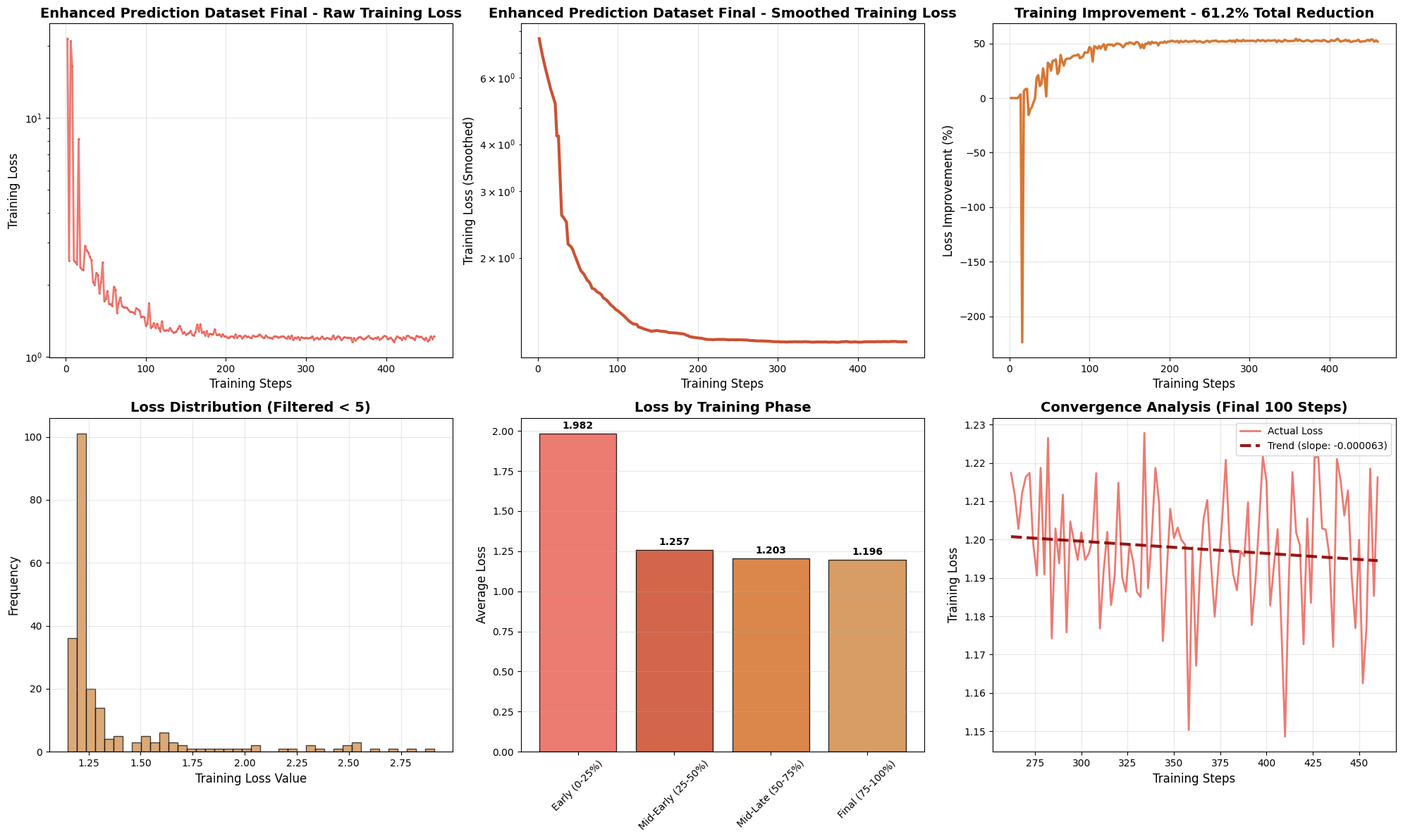
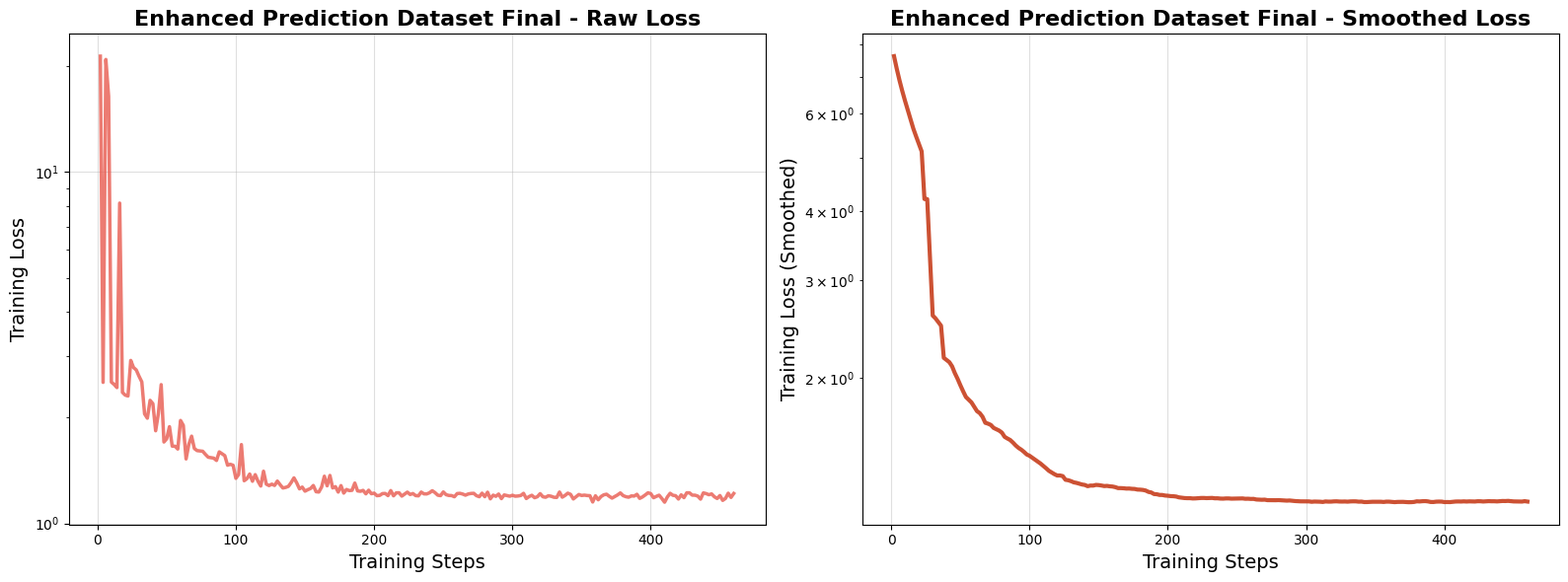

These charts were generated, in order, by the following Python code:
import matplotlib.pyplot as plt
import numpy as np
from pathlib import Path

def parse_training_data(data_string):
    """Parse training log data and extract steps and losses"""
    lines = data_string.strip().split('\n')
    steps = []
    losses = []
    
    for line in lines:
        if '\t' in line and line.count('\t') == 1:
            try:
                step_str, loss_str = line.split('\t')
                step = int(step_str.strip())
                loss = float(loss_str.strip())
                
                if loss > 0:
                    steps.append(step)
                    losses.append(loss)
            except (ValueError, IndexError):
                continue
    
    return steps, losses

def smooth_losses(losses, window_size=10):
    """Apply moving average smoothing to losses"""
    if len(losses) < window_size:
        return losses
    
    smoothed = []
    for i in range(len(losses)):
        start_idx = max(0, i - window_size // 2)
        end_idx = min(len(losses), i + window_size // 2 + 1)
        smoothed.append(np.mean(losses[start_idx:end_idx]))
    
    return smoothed

def plot_enhanced_prediction_final():
    """Plot the enhanced prediction dataset final training loss data"""
    
    training_data = """2	21.379600
4	2.519900
6	20.921600
8	16.422500
10	2.524000
12	2.485600
14	2.435200
16	8.159900
18	2.359800
20	2.317800
22	2.304600
24	2.909300
26	2.777400
28	2.732500
30	2.622500
32	2.526900
34	2.049400
36	1.992300
38	2.239600
40	2.191100
42	1.834500
44	2.055800
46	2.482400
48	1.704400
50	1.741400
52	1.884900
54	1.657800
56	1.658100
58	1.627600
60	1.962800
62	1.900700
64	1.525200
66	1.679300
68	1.770900
70	1.632700
72	1.610800
74	1.607600
76	1.604200
78	1.571400
80	1.542800
82	1.538200
84	1.533300
86	1.510100
88	1.597500
90	1.577600
92	1.558600
94	1.464000
96	1.472800
98	1.463300
100	1.343300
102	1.377500
104	1.675700
106	1.322200
108	1.340100
110	1.381600
112	1.317900
114	1.376000
116	1.317700
118	1.277000
120	1.407500
122	1.293200
124	1.280900
126	1.292800
128	1.282000
130	1.319200
132	1.288100
134	1.260800
136	1.265700
138	1.274300
140	1.306800
142	1.347400
144	1.304000
146	1.253800
148	1.268200
150	1.234800
152	1.246900
154	1.256500
156	1.281700
158	1.230400
160	1.227900
162	1.269000
164	1.362100
166	1.279000
168	1.368900
170	1.261300
172	1.271900
174	1.227600
176	1.280700
178	1.219200
180	1.248600
182	1.239400
184	1.241800
186	1.302100
188	1.236900
190	1.233800
192	1.241100
194	1.213600
196	1.242700
198	1.214300
200	1.218800
202	1.198800
204	1.201100
206	1.215300
208	1.216400
210	1.199300
212	1.239700
214	1.197800
216	1.221400
218	1.221800
220	1.195600
222	1.210900
224	1.227100
226	1.208100
228	1.215700
230	1.199400
232	1.197600
234	1.227400
236	1.213200
238	1.212600
240	1.221700
242	1.238600
244	1.222900
246	1.202700
248	1.199100
250	1.228500
252	1.206700
254	1.200600
256	1.199600
258	1.190400
260	1.215500
262	1.217400
264	1.211700
266	1.202800
268	1.212200
270	1.216300
272	1.217400
274	1.198800
276	1.190600
278	1.218700
280	1.190900
282	1.226500
284	1.174200
286	1.202900
288	1.193800
290	1.211700
292	1.175800
294	1.204700
296	1.199600
298	1.194700
300	1.201900
302	1.194700
304	1.196300
306	1.200300
308	1.217300
310	1.176800
312	1.191700
314	1.202000
316	1.182900
318	1.190600
320	1.214800
322	1.190200
324	1.186400
326	1.198600
328	1.194200
330	1.186300
332	1.185000
334	1.227800
336	1.187300
338	1.200700
340	1.218700
342	1.209400
344	1.173500
346	1.190500
348	1.208000
350	1.200400
352	1.203100
354	1.199900
356	1.198700
358	1.150300
360	1.198000
362	1.167100
364	1.191800
366	1.205400
368	1.210300
370	1.193900
372	1.179900
374	1.192700
376	1.204800
378	1.220800
380	1.199300
382	1.190900
384	1.186800
386	1.197000
388	1.195700
390	1.209700
392	1.177700
394	1.189000
396	1.204600
398	1.221700
400	1.215100
402	1.182800
404	1.193200
406	1.202700
408	1.177100
410	1.148600
412	1.188900
414	1.217600
416	1.201800
418	1.198500
420	1.172700
422	1.205500
424	1.183500
426	1.221500
428	1.221500
430	1.202900
432	1.202600
434	1.195500
436	1.172000
438	1.221000
440	1.215500
442	1.206300
444	1.212800
446	1.190300
448	1.176900
450	1.199900
452	1.162500
454	1.177100
456	1.218500
458	1.185300
460	1.216200"""

    steps, losses = parse_training_data(training_data)
    
    plt.style.use('default')
    
    fig = plt.figure(figsize=(20, 12))
    
    plt.subplot(2, 3, 1)
    plt.plot(steps, losses, color='#E85A4F', linewidth=2, alpha=0.8, marker='o', markersize=1)
    plt.xlabel('Training Steps', fontsize=12)
    plt.ylabel('Training Loss', fontsize=12)
    plt.title('Enhanced Prediction Dataset Final - Raw Training Loss', fontsize=14, fontweight='bold')
    plt.grid(True, alpha=0.3)
    plt.yscale('log')
    
    plt.subplot(2, 3, 2)
    smoothed_losses = smooth_losses(losses, window_size=20)
    plt.plot(steps, smoothed_losses, color='#C73E1D', linewidth=3, alpha=0.9)
    plt.xlabel('Training Steps', fontsize=12)
    plt.ylabel('Training Loss (Smoothed)', fontsize=12)
    plt.title('Enhanced Prediction Dataset Final - Smoothed Training Loss', fontsize=14, fontweight='bold')
    plt.grid(True, alpha=0.3)
    plt.yscale('log')
    
    plt.subplot(2, 3, 3)
    if len(losses) > 10:
        filtered_losses = [l for l in losses if l < 10]
        initial_avg = np.mean(filtered_losses[:10]) if len(filtered_losses) >= 10 else np.mean(losses[:10])
        final_avg = np.mean(filtered_losses[-10:]) if len(filtered_losses) >= 10 else np.mean(losses[-10:])
        improvement_pct = ((initial_avg - final_avg) / initial_avg) * 100
        
        base_loss = filtered_losses[0] if filtered_losses else losses[0]
        improvement_values = []
        for i, loss in enumerate(losses):
            if loss < 10: 
                improvement = ((base_loss - loss) / base_loss) * 100
                improvement_values.append(improvement)
            else:
                improvement_values.append(improvement_values[-1] if improvement_values else 0)
        
        plt.plot(steps, improvement_values, 
                color='#D2691E', linewidth=2.5, alpha=0.9)
        plt.xlabel('Training Steps', fontsize=12)
        plt.ylabel('Loss Improvement (%)', fontsize=12)
        plt.title(f'Training Improvement - {improvement_pct:.1f}% Total Reduction', fontsize=14, fontweight='bold')
        plt.grid(True, alpha=0.3)
    
    plt.subplot(2, 3, 4)
    histogram_losses = [l for l in losses if l < 5] 
    plt.hist(histogram_losses, bins=40, alpha=0.7, color='#CD853F', edgecolor='black')
    plt.xlabel('Training Loss Value', fontsize=12)
    plt.ylabel('Frequency', fontsize=12)
    plt.title('Loss Distribution (Filtered < 5)', fontsize=14, fontweight='bold')
    plt.grid(True, alpha=0.3)
    
    plt.subplot(2, 3, 5)
    phase_size = len(steps) // 4
    phases = ['Early (0-25%)', 'Mid-Early (25-50%)', 'Mid-Late (50-75%)', 'Final (75-100%)']
    phase_avgs = []
    
    for i in range(4):
        start_idx = i * phase_size
        end_idx = (i + 1) * phase_size if i < 3 else len(losses)
        phase_losses = [losses[j] for j in range(start_idx, end_idx) if losses[j] < 10]
        phase_avg = np.mean(phase_losses) if phase_losses else np.mean(losses[start_idx:end_idx])
        phase_avgs.append(phase_avg)
    
    colors = ['#E85A4F', '#C73E1D', '#D2691E', '#CD853F']
    bars = plt.bar(phases, phase_avgs, color=colors, alpha=0.8, edgecolor='black')
    plt.ylabel('Average Loss', fontsize=12)
    plt.title('Loss by Training Phase', fontsize=14, fontweight='bold')
    plt.xticks(rotation=45)
    plt.grid(True, alpha=0.3, axis='y')
    
    for bar, avg in zip(bars, phase_avgs):
        plt.text(bar.get_x() + bar.get_width()/2, bar.get_height() + 0.02,
                f'{avg:.3f}', ha='center', va='bottom', fontweight='bold')
    
    plt.subplot(2, 3, 6)
    if len(steps) > 100:
        conv_steps = steps[-100:]
        conv_losses = losses[-100:]
        
        z = np.polyfit(range(len(conv_losses)), conv_losses, 1)
        p = np.poly1d(z)
        trend_line = p(range(len(conv_losses)))
        
        plt.plot(conv_steps, conv_losses, color='#E85A4F', linewidth=2, alpha=0.8, label='Actual Loss')
        plt.plot(conv_steps, trend_line, color='#8B0000', linewidth=3, alpha=0.9, 
                linestyle='--', label=f'Trend (slope: {z[0]:.6f})')
        
        plt.xlabel('Training Steps', fontsize=12)
        plt.ylabel('Training Loss', fontsize=12)
        plt.title('Convergence Analysis (Final 100 Steps)', fontsize=14, fontweight='bold')
        plt.legend()
        plt.grid(True, alpha=0.3)
    
    plt.tight_layout()
    
    output_dir = Path("./")
    filename = "SFT_bitcoin-enhanced-prediction-dataset-with-local-comprehensive-news_train_out_final.png"
    plt.savefig(output_dir / filename, 
               dpi=300, bbox_inches='tight', facecolor='white', edgecolor='none')
    plt.close()
    
    fig, (ax1, ax2) = plt.subplots(1, 2, figsize=(16, 6))
    
    ax1.plot(steps, losses, color='#E85A4F', linewidth=2.5, alpha=0.8)
    ax1.set_xlabel('Training Steps', fontsize=14)
    ax1.set_ylabel('Training Loss', fontsize=14)
    ax1.set_title('Enhanced Prediction Dataset Final - Raw Loss', fontsize=16, fontweight='bold')
    ax1.grid(True, alpha=0.4)
    ax1.set_yscale('log')
    
    ax2.plot(steps, smoothed_losses, color='#C73E1D', linewidth=3, alpha=0.9)
    ax2.set_xlabel('Training Steps', fontsize=14)
    ax2.set_ylabel('Training Loss (Smoothed)', fontsize=14)
    ax2.set_title('Enhanced Prediction Dataset Final - Smoothed Loss', fontsize=16, fontweight='bold')
    ax2.grid(True, alpha=0.4)
    ax2.set_yscale('log')
    
    plt.tight_layout()
    
    simple_filename = "SFT_bitcoin-enhanced-prediction-dataset-with-local-comprehensive-news_train_out_final_simple.png"
    plt.savefig(output_dir / simple_filename, 
               dpi=300, bbox_inches='tight', facecolor='white', edgecolor='none')
    plt.close()
    
    filtered_losses = [l for l in losses if l < 10]
    min_loss = min(filtered_losses) if filtered_losses else min(losses)
    max_loss = max(filtered_losses) if filtered_losses else max([l for l in losses if l < 10])
    
    print("✅ Enhanced Prediction Dataset training loss plots saved successfully!")
    print("📊 Generated files:")
    print(f"   - {filename}")
    print(f"   - {simple_filename}")
    print(f"\n📈 Training Summary:")
    print(f"   - Total steps: {len(steps)} (currently at step 460, epoch 1.60/2)")
    print(f"   - Initial loss: {losses[0]:.4f}")
    print(f"   - Current final loss: {losses[-1]:.4f}")
    print(f"   - Minimum loss achieved: {min_loss:.4f}")
    print(f"   - Maximum reasonable loss: {max_loss:.4f}")
    
    if filtered_losses and len(filtered_losses) > 10:
        initial_filtered = np.mean([l for l in losses[:10] if l < 10])
        final_filtered = np.mean([l for l in losses[-10:] if l < 10])
        improvement = ((initial_filtered - final_filtered) / initial_filtered) * 100
        print(f"   - Training improvement (filtered): {improvement:.1f}%")
    
    print(f"   - Note: Dataset shows some loss spikes, likely due to complex news data")

if __name__ == "__main__":
    plot_enhanced_prediction_final()
